Run: headless pygame with SDL's dummy video driver; simulated clock (each Clock.tick advances the game by its frame time, no real sleeping); random seed 0; keys injected as events and as key.get_pressed() state; no mouse input.
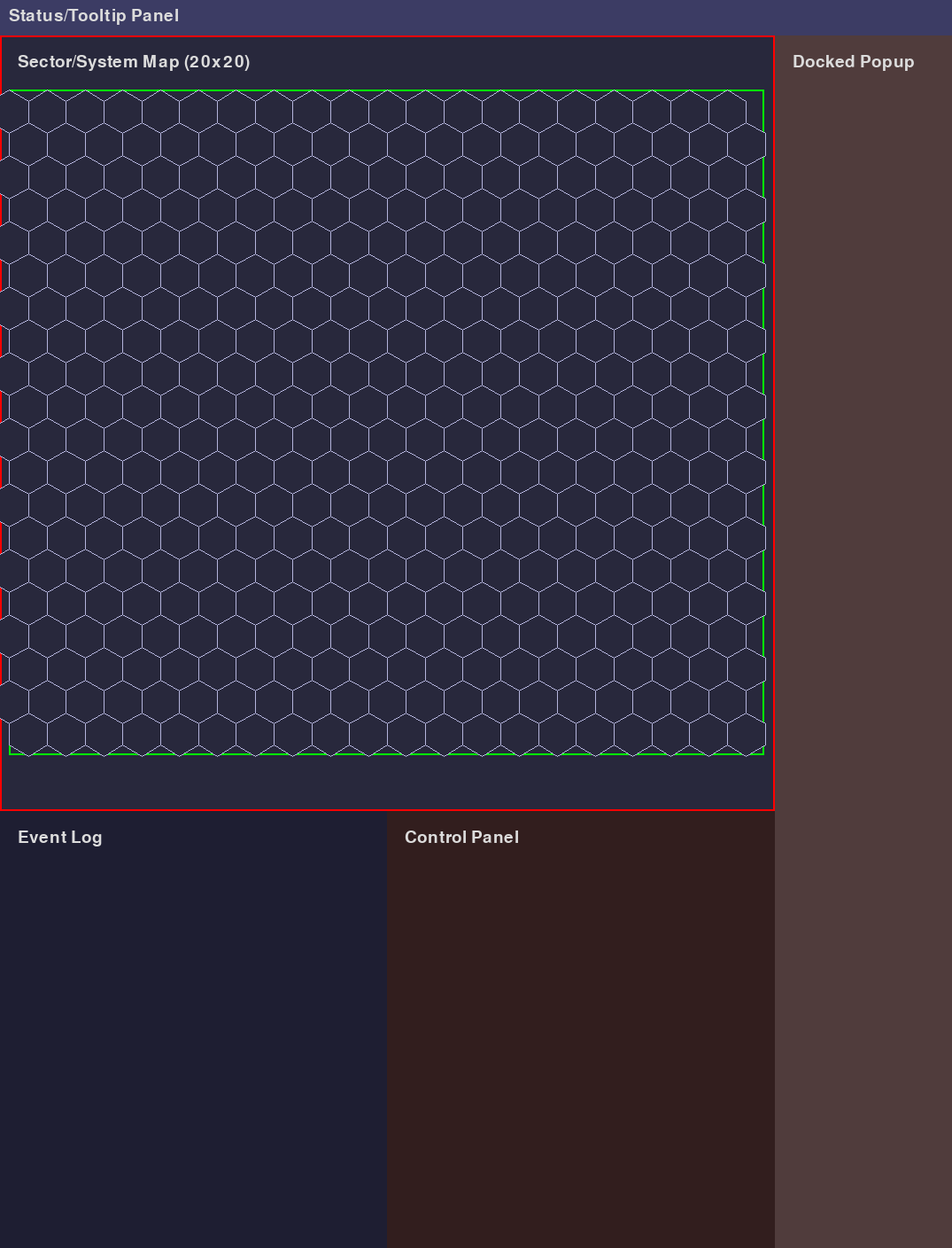
Frame 1 of 4 · flips 1–60 · no input
Frame 2 of 4 · flips 61–180 · tapped SPACE, RETURN · held RIGHT (→), D · screen unchanged from frame 1, image omitted
Frame 3 of 4 · flips 181–300 · held DOWN (↓), S · screen unchanged from frame 2, image omitted
Frame 4 of 4 · flips 301–420 · held LEFT (←), A, UP (↑), W · screen unchanged from frame 3, image omitted

The pygame program that drew these frames:

import pygame
import math

# Fixed window dimensions
WIDTH, HEIGHT = 1075, 1408

# Pane constants
STATUS_HEIGHT = 40
DOCKED_POPUP_WIDTH = 200

# Colors
COLOR_BG = (20, 20, 30)
COLOR_STATUS = (60, 60, 100)
COLOR_MAP = (40, 40, 60)
COLOR_EVENT_LOG = (30, 30, 50)
COLOR_CONTROL_PANEL = (50, 30, 30)
COLOR_DOCKED_POPUP = (80, 60, 60)
COLOR_TEXT = (220, 220, 220)
HEX_OUTLINE = (180, 180, 220)
HEX_BG = (40, 40, 60)
COLOR_MAP_DEBUG = (255, 0, 0)      # Red for map pane
COLOR_GRID_DEBUG = (0, 255, 0)     # Green for grid bounding box

pygame.init()
screen = pygame.display.set_mode((WIDTH, HEIGHT))
pygame.display.set_caption('Star Trek Tactical Game - UI Wireframe')
font = pygame.font.SysFont(None, 28)

# Calculate layout once
map_size = min(WIDTH - DOCKED_POPUP_WIDTH, HEIGHT - STATUS_HEIGHT)
map_x = 0
map_y = STATUS_HEIGHT
bottom_pane_y = map_y + map_size
bottom_pane_height = HEIGHT - bottom_pane_y
event_log_width = map_size // 2
control_panel_width = map_size - event_log_width

# Hex grid constants
HEX_ROWS = 20
HEX_COLS = 20
# For pointy-topped hexes:
# width = sqrt(3) * r, height = 2 * r
# horizontal spacing = width, vertical spacing = 3/4 * height
# Calculate the largest possible radius so the grid fits exactly
hex_radius_x = map_size / (math.sqrt(3) * (HEX_COLS + 0.5))
hex_radius_y = map_size / (1 + 0.75 * (HEX_ROWS - 1)) / 2
hex_radius = min(hex_radius_x, hex_radius_y)
hex_width = math.sqrt(3) * hex_radius
hex_height = 2 * hex_radius
vert_spacing = 0.75 * hex_height
# Calculate grid offset to center in map area
grid_width = hex_width * HEX_COLS
grid_height = vert_spacing * (HEX_ROWS - 1) + hex_height
grid_x_offset = map_x + (map_size - grid_width) / 2  # center in pane
grid_y_offset = map_y + (map_size - grid_height) / 2

def hex_corner(center, radius, i):
    angle_deg = 60 * i - 30
    angle_rad = math.radians(angle_deg)
    return (
        center[0] + radius * math.cos(angle_rad),
        center[1] + radius * math.sin(angle_rad)
    )


def draw_hex(surface, center, radius, color, outline):
    points = [hex_corner(center, radius, i) for i in range(6)]
    pygame.draw.polygon(surface, color, points)
    pygame.draw.polygon(surface, outline, points, 1)


running = True
while running:
    for event in pygame.event.get():
        if event.type == pygame.QUIT:
            running = False

    screen.fill(COLOR_BG)

    # Status/Tooltip Panel (top)
    status_rect = pygame.Rect(0, 0, WIDTH, STATUS_HEIGHT)
    pygame.draw.rect(screen, COLOR_STATUS, status_rect)
    status_label = font.render('Status/Tooltip Panel', True, COLOR_TEXT)
    screen.blit(status_label, (10, 8))

    # Main Map Area (perfect square, flush left)
    map_rect = pygame.Rect(map_x, map_y, map_size, map_size)
    pygame.draw.rect(screen, COLOR_MAP, map_rect)
    map_label = font.render('Sector/System Map (20x20)', True, COLOR_TEXT)
    screen.blit(map_label, (map_x + 20, map_y + 20))

    # Debug: Draw red rectangle around map pane
    pygame.draw.rect(screen, COLOR_MAP_DEBUG, map_rect, 2)

    # Debug: Draw green rectangle around grid bounding box
    grid_rect = pygame.Rect(
        int(grid_x_offset), int(grid_y_offset),
        int(grid_width), int(grid_height)
    )
    pygame.draw.rect(screen, COLOR_GRID_DEBUG, grid_rect, 2)

    # Draw hex grid inside map area (no gaps)
    for row in range(HEX_ROWS):
        for col in range(HEX_COLS):
            x = grid_x_offset + hex_width * (col + 0.5 * (row % 2))
            y = grid_y_offset + vert_spacing * row + hex_radius
            draw_hex(screen, (x, y), hex_radius, HEX_BG, HEX_OUTLINE)

    # Docked Popup (right side, full height below status bar)
    docked_rect = pygame.Rect(
        WIDTH - DOCKED_POPUP_WIDTH,
        STATUS_HEIGHT,
        DOCKED_POPUP_WIDTH,
        HEIGHT - STATUS_HEIGHT
    )
    pygame.draw.rect(screen, COLOR_DOCKED_POPUP, docked_rect)
    docked_label = font.render('Docked Popup', True, COLOR_TEXT)
    screen.blit(
        docked_label,
        (WIDTH - DOCKED_POPUP_WIDTH + 20, STATUS_HEIGHT + 20)
    )

    # Event Log (bottom left, half the map width)
    event_log_rect = pygame.Rect(
        0, bottom_pane_y, event_log_width, bottom_pane_height)
    pygame.draw.rect(screen, COLOR_EVENT_LOG, event_log_rect)
    event_log_label = font.render('Event Log', True, COLOR_TEXT)
    screen.blit(
        event_log_label,
        (20, bottom_pane_y + 20)
    )

    # Control Panel (bottom right, half the map width)
    control_panel_rect = pygame.Rect(
        event_log_width, bottom_pane_y,
        control_panel_width, bottom_pane_height)
    pygame.draw.rect(screen, COLOR_CONTROL_PANEL, control_panel_rect)
    control_panel_label = font.render('Control Panel', True, COLOR_TEXT)
    screen.blit(
        control_panel_label,
        (event_log_width + 20, bottom_pane_y + 20)
    )

    pygame.display.flip()

pygame.quit() 
